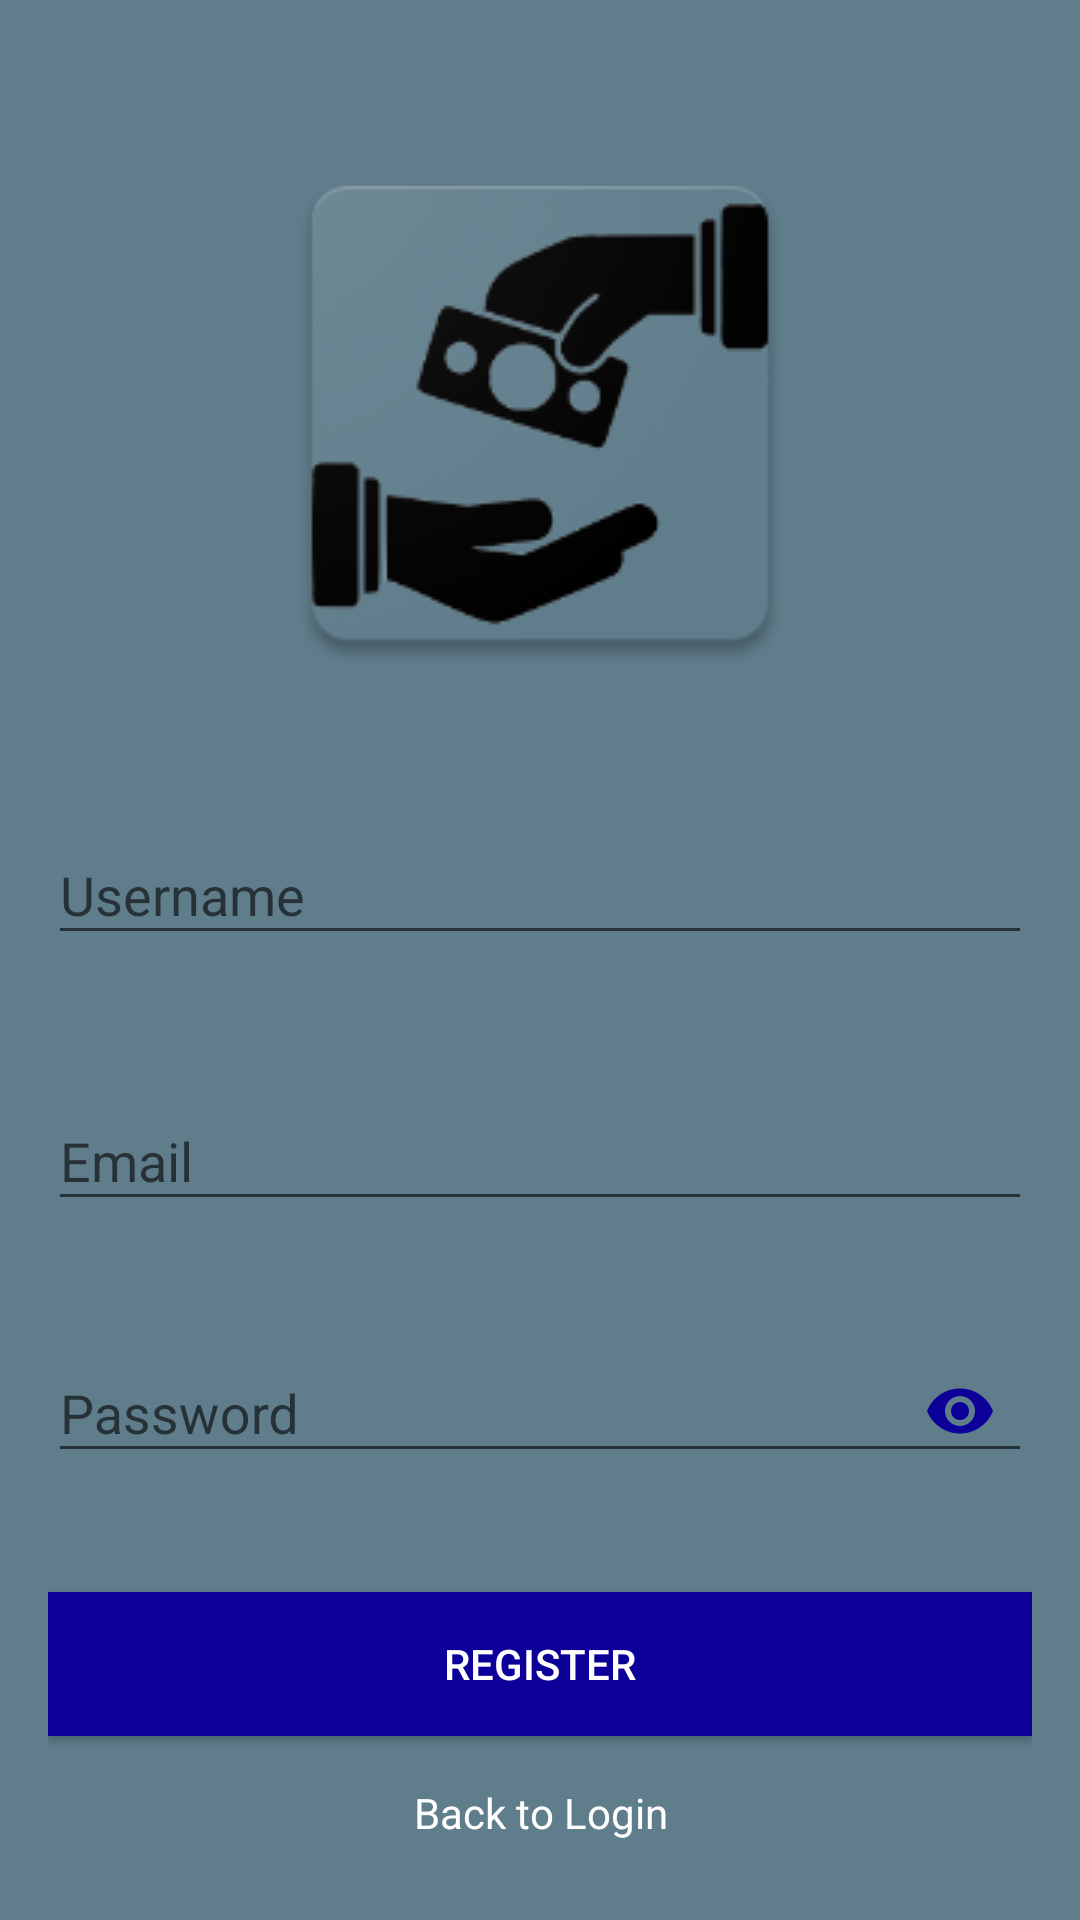

Produce the Android XML layout that renders to this screen, including the resource entries it uses.
<!-- AndroidManifest.xml: activity theme AppTheme -->
<!-- res/layout/activity_register.xml -->
<?xml version="1.0" encoding="utf-8"?>
<ScrollView xmlns:android="http://schemas.android.com/apk/res/android"
    xmlns:app="http://schemas.android.com/apk/res-auto"
    android:layout_width="match_parent"
    android:layout_height="match_parent"
    android:background="@color/colorPrimary1"
    android:fitsSystemWindows="true">

    <LinearLayout
        android:layout_width="match_parent"
        android:layout_height="wrap_content"
        android:layout_gravity="center_vertical"
        android:layout_marginLeft="16dp"
        android:layout_marginRight="16dp"
        android:orientation="vertical">

        <ImageView
            android:id="@+id/imageView"
            android:layout_width="wrap_content"
            android:layout_height="wrap_content"
            android:layout_gravity="center_horizontal"
            android:layout_margin="16dp"
            android:src="@drawable/ic_launcher_expman" />

        <android.support.design.widget.TextInputLayout
            app:errorEnabled="true"
            android:id="@+id/textInputLayoutUserName"
            android:layout_width="match_parent"
            android:layout_height="wrap_content"
            android:layout_marginTop="16dp">

            <android.support.design.widget.TextInputEditText
                android:id="@+id/editTextUserName"
                android:layout_width="match_parent"
                android:layout_height="wrap_content"
                android:hint="@string/username"
                android:inputType="textPersonName" />
        </android.support.design.widget.TextInputLayout>

        <android.support.design.widget.TextInputLayout
            android:id="@+id/textInputLayoutEmail"
            android:layout_width="match_parent"
            android:layout_height="wrap_content"
            android:layout_marginTop="16dp"
            app:errorEnabled="true">

            <android.support.design.widget.TextInputEditText
                android:id="@+id/editTextEmail"
                android:layout_width="match_parent"
                android:layout_height="wrap_content"
                android:hint="@string/email"
                android:inputType="textEmailAddress" />
        </android.support.design.widget.TextInputLayout>

        <android.support.design.widget.TextInputLayout
            android:id="@+id/textInputLayoutPassword"
            android:layout_width="match_parent"
            android:layout_height="wrap_content"
            android:layout_marginTop="8dp"
            app:errorEnabled="true"
            app:passwordToggleEnabled="true"
            app:passwordToggleTint="@color/colorAccent1">

            <android.support.design.widget.TextInputEditText
                android:id="@+id/editTextPassword"
                android:layout_width="match_parent"
                android:layout_height="wrap_content"
                android:hint="@string/password"
                android:inputType="textPassword" />
        </android.support.design.widget.TextInputLayout>

        <Button
            android:id="@+id/buttonRegister"
            android:layout_width="match_parent"
            android:layout_height="wrap_content"
            android:textColor="@android:color/white"
            android:layout_gravity="center_horizontal"
            android:layout_marginTop="16dp"
            android:layout_weight="1"
            android:background="@color/colorAccent1"
            android:text="@string/register" />

        <TextView
            android:id="@+id/textViewLogin"
            android:layout_width="wrap_content"
            android:layout_height="wrap_content"
            android:layout_gravity="center_horizontal"
            android:layout_marginTop="16dp"
            android:gravity="center"
            android:text="@string/back_to_login"
            android:textColor="@android:color/white" />
    </LinearLayout>
</ScrollView>
<!-- resources referenced by this layout -->
<resources>
  <color name="colorAccent1">#0c0099</color>
  <color name="colorPrimary1">#607d8b</color>
  <!-- drawable ic_launcher_expman: png bitmap (drawable, 17556 bytes) -->
  <string name="back_to_login">Back to Login</string>
  <string name="email">Email</string>
  <string name="password">Password</string>
  <string name="register">Register</string>
  <string name="username">Username</string>
  <style name="AppTheme" parent="Theme.AppCompat.Light">
          
          <item name="colorPrimary">@color/colorPrimary</item>
          <item name="colorPrimaryDark">@color/colorPrimaryDark</item>
          <item name="colorAccent">@color/colorAccent</item>
      </style>
  <color name="colorPrimary">#008577</color>
  <color name="colorPrimaryDark">#00574B</color>
  <color name="colorAccent">#D81B60</color>
</resources>
